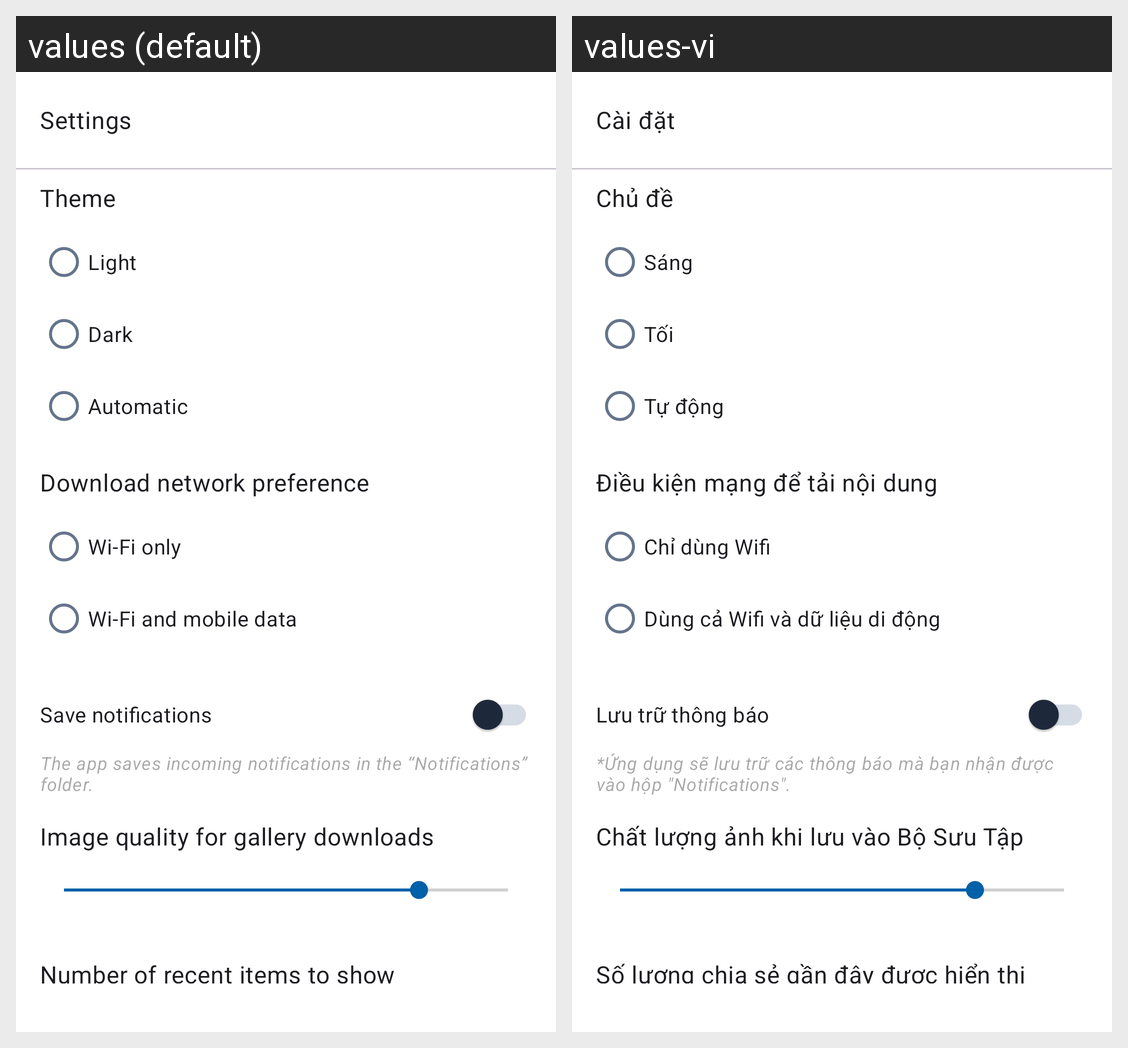

Strings drawn on this Android screen and how each of the app's shown locales translates them:
Android screen res/layout/activity_setting.xml rendered under 2 locales, left to right: values (default), values-vi. Device: Nexus 5 (rendered at 1080×1920; each locale shown at half size, 540×960, under a caption strip naming it); theme AppTheme.
Strings drawn on this screen, with the default value and each locale's value (text and hints the layout hard-codes, and strings that could not be matched under every locale, appear in the picture but are not listed):

title_setting
  values: Settings
  values-vi: Cài đặt

title_theme
  values: Theme
  values-vi: Chủ đề

theme_light
  values: Light
  values-vi: Sáng

theme_dark
  values: Dark
  values-vi: Tối

theme_auto
  values: Automatic
  values-vi: Tự động

title_network_condition
  values: Download network preference
  values-vi: Điều kiện mạng để tải nội dung

network_condition_wifi
  values: Wi-Fi only
  values-vi: Chỉ dùng Wifi

network_condition_wifi_and_cellular
  values: Wi-Fi and mobile data
  values-vi: Dùng cả Wifi và dữ liệu di động

title_archive_notification
  values: Save notifications
  values-vi: Lưu trữ thông báo

archive_notification_desc
  values: The app saves incoming notifications in the “Notifications” folder.
  values-vi: *Ứng dụng sẽ lưu trữ các thông báo mà bạn nhận được vào hộp "Notifications".

title_image_download_quality
  values: Image quality for gallery downloads
  values-vi: Chất lượng ảnh khi lưu vào Bộ Sưu Tập

title_num_of_recently
  values: Number of recent items to show
  values-vi: Số lượng chia sẻ gần đây được hiển thị
